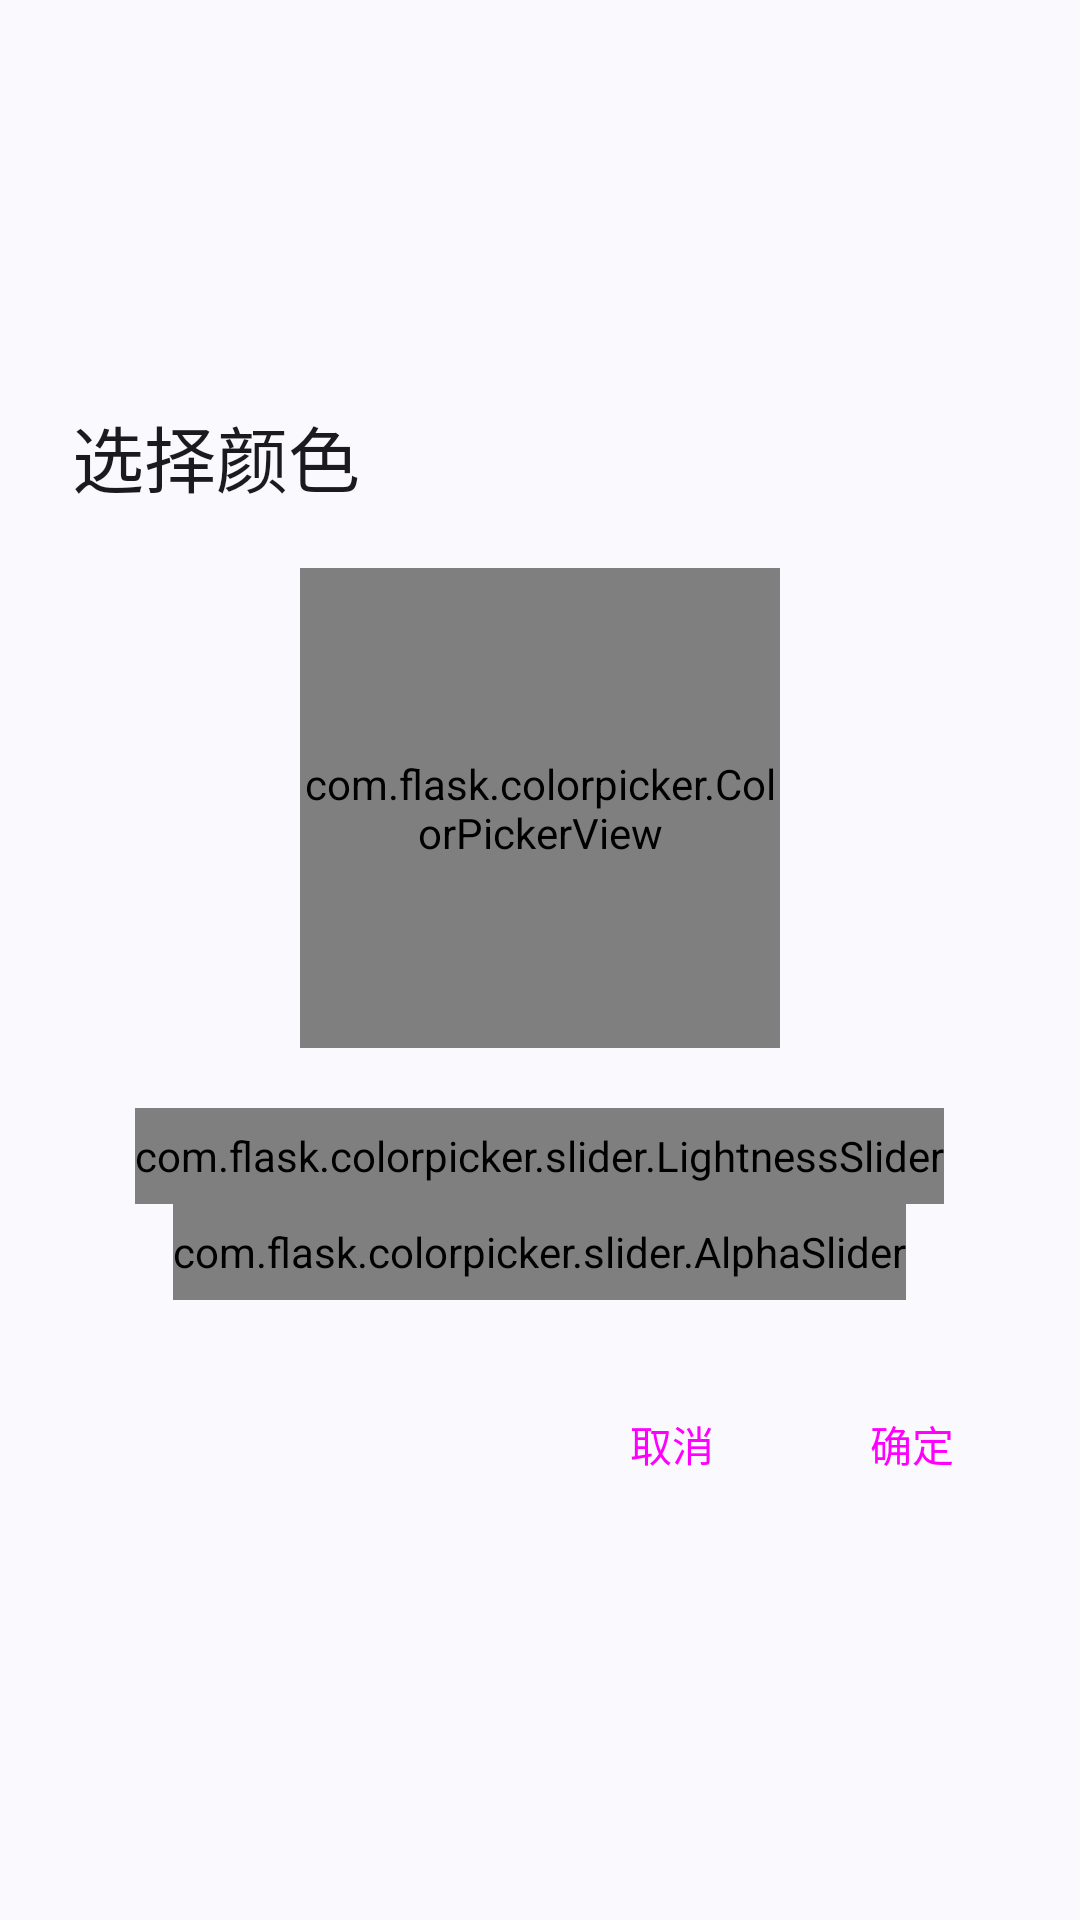

Android layout source for this screen:
<!-- AndroidManifest.xml: application theme Theme.DevelopmentToolbox -->
<!-- res/layout/dialog_color_picker.xml -->
<?xml version="1.0" encoding="utf-8"?>
<LinearLayout xmlns:android="http://schemas.android.com/apk/res/android"
    xmlns:app="http://schemas.android.com/apk/res-auto"
    android:layout_width="wrap_content"
    android:layout_height="wrap_content"
    android:gravity="center"
    android:orientation="vertical"
    android:padding="@dimen/dialog_padding_24dp">


    <TextView
        style="@style/MaterialAlertDialog.Material3.Title.Text"
        android:layout_width="wrap_content"
        android:layout_height="wrap_content"
        android:text="@string/pick_color" />


    <com.flask.colorpicker.ColorPickerView
        android:id="@+id/color_picker_view"
        android:layout_width="@dimen/dialog_color_picker_size_160dp"
        android:layout_height="@dimen/dialog_color_picker_size_160dp"
        android:layout_marginTop="@dimen/dialog_color_picker_margin_top_20dp"
        app:alphaSlider="true"
        app:alphaSliderView="@+id/v_alpha_slider"
        app:density="12"
        app:lightnessSlider="true"
        app:lightnessSliderView="@+id/v_lightness_slider"
        app:wheelType="FLOWER" />

    <com.flask.colorpicker.slider.LightnessSlider
        android:id="@+id/v_lightness_slider"
        android:layout_width="wrap_content"
        android:layout_height="@dimen/dialog_color_picker_slider_height_32dp"
        android:layout_marginTop="@dimen/dialog_color_picker_margin_top_20dp" />

    <com.flask.colorpicker.slider.AlphaSlider
        android:id="@+id/v_alpha_slider"
        android:layout_width="wrap_content"
        android:layout_height="@dimen/dialog_color_picker_slider_height_32dp" />

    <RelativeLayout
        android:layout_width="match_parent"
        android:layout_height="wrap_content"
        android:layout_marginTop="@dimen/dialog_padding_24dp">

        <Button
            android:id="@+id/cancelButton"
            style="@style/Widget.Material3.Button.TextButton.Dialog"
            android:layout_width="wrap_content"
            android:layout_height="wrap_content"
            android:layout_marginEnd="@dimen/margin_small_8dp"
            android:layout_toStartOf="@id/confirmButton"
            android:text="@string/cancel" />

        <Button
            android:id="@+id/confirmButton"
            style="@style/Widget.Material3.Button.TextButton.Dialog"
            android:layout_width="wrap_content"
            android:layout_height="wrap_content"
            android:layout_alignParentEnd="true"
            android:text="@string/confirm" />

    </RelativeLayout>

</LinearLayout>
<!-- resources referenced by this layout -->
<resources>
  <dimen name="dialog_color_picker_margin_top_20dp">20dp</dimen>
  <dimen name="dialog_color_picker_size_160dp">160dp</dimen>
  <dimen name="dialog_color_picker_slider_height_32dp">32dp</dimen>
  <dimen name="dialog_padding_24dp">24dp</dimen>
  <dimen name="margin_small_8dp">8dp</dimen>
  <string name="cancel">取消</string>
  <string name="confirm">确定</string>
  <string name="pick_color">选择颜色</string>
  <style name="Theme.DevelopmentToolbox" parent="Base.Theme.DevelopmentToolbox" />
  <style name="Base.Theme.DevelopmentToolbox" parent="Theme.Material3.DynamicColors.DayNight">
          
          
          <item name="windowNoTitle">true</item>
          <item name="android:navigationBarColor">@android:color/transparent</item>
          <item name="android:statusBarColor">@android:color/transparent</item>
          
      </style>
</resources>
